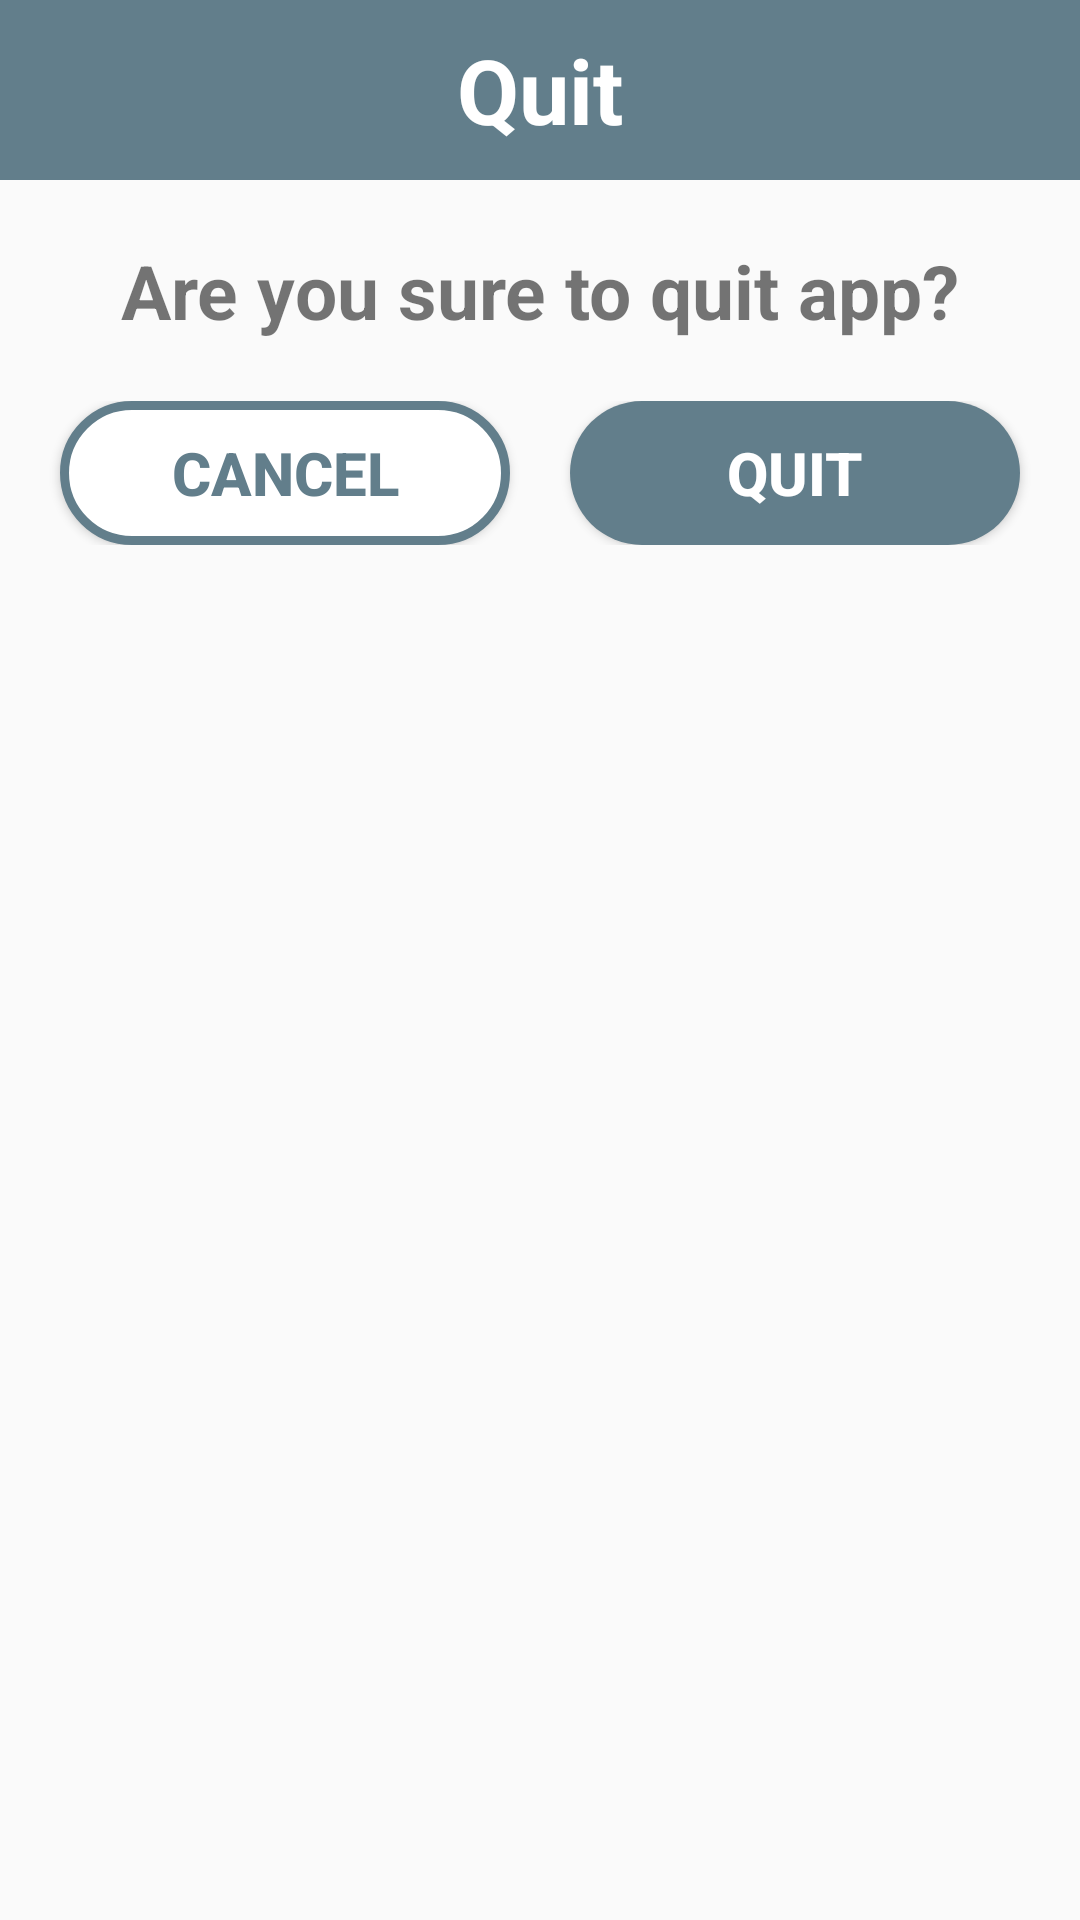

Here is an Android app screen rendered from its layout file. Give the layout XML and the strings, colors and styles it references.
<!-- AndroidManifest.xml: application theme AppTheme -->
<!-- res/layout/dialog_quit.xml -->
<?xml version="1.0" encoding="utf-8"?>
<LinearLayout xmlns:android="http://schemas.android.com/apk/res/android"
    android:orientation="vertical"
    android:layout_width="match_parent"
    android:layout_height="wrap_content">
    <TextView
        android:id="@+id/tv_dialog_header"
        android:layout_width="match_parent"
        android:layout_height="60dp"
        android:background="@color/colorMain"
        android:text="@string/quit"
        android:textSize="30sp"
        android:textColor="@color/colorWhite"
        android:textStyle="bold"
        android:gravity="center"/>
    <LinearLayout
        android:layout_width="match_parent"
        android:layout_height="wrap_content"
        android:orientation="vertical"
        android:layout_marginTop="20dp"
        android:layout_marginHorizontal="20dp">
        <TextView
            android:layout_width="match_parent"
            android:layout_height="wrap_content"
            android:textStyle="bold"
            android:text="@string/sureQuit"
            android:textSize="25sp"
            android:gravity="center"/>
    </LinearLayout>
    <LinearLayout
        android:layout_width="match_parent"
        android:layout_height="wrap_content"
        android:orientation="horizontal"
        android:layout_marginVertical="20dp"
        android:layout_marginHorizontal="10dp">
        <Button
            android:id="@+id/btn_cnacel"
            android:layout_width="0dp"
            android:layout_height="wrap_content"
            android:layout_weight="1"
            android:layout_marginHorizontal="10dp"
            android:background="@drawable/btn_round_white_border"
            android:text="@string/cancel"
            android:textColor="@color/colorMain"
            android:textStyle="bold"
            android:textSize="20sp" />
        <Button
            android:id="@+id/btn_quit"
            android:layout_width="0dp"
            android:layout_height="wrap_content"
            android:layout_weight="1"
            android:layout_marginHorizontal="10dp"
            android:background="@drawable/btn_round_main"
            android:text="@string/quit"
            android:textColor="@color/colorWhite"
            android:textStyle="bold"
            android:textSize="20sp" />
    </LinearLayout>
</LinearLayout>
<!-- resources referenced by this layout -->
<resources>
  <color name="colorMain">#627e8b</color>
  <color name="colorWhite">#FFFFFF</color>
  <!-- drawable btn_round_main (drawable) -->
  <?xml version="1.0" encoding="utf-8"?>
  <selector xmlns:android="http://schemas.android.com/apk/res/android">
      <item android:state_pressed="false">
          <shape android:shape="rectangle">
              <corners android:radius="30dp" />
              <solid android:color="@color/colorMain"/>
          </shape>
      </item>
      <item android:state_pressed="true">
          <shape android:shape="rectangle">
              <corners android:radius="30dp" />
              <solid android:color="@color/colorSecond"/>
          </shape>
      </item>
  </selector>
  <!-- drawable btn_round_white_border (drawable) -->
  <?xml version="1.0" encoding="utf-8"?>
  <selector xmlns:android="http://schemas.android.com/apk/res/android">
      <item android:state_pressed="false">
          <shape android:shape="rectangle">
              <stroke
                  android:width="3dp"
                  android:color="@color/colorMain"/>
              <corners android:radius="30dp" />
              <solid android:color="@color/colorWhite"/>
          </shape>
      </item>
      <item android:state_pressed="true">
          <shape android:shape="rectangle">
              <stroke
                  android:width="3dp"
                  android:color="@color/colorMain"/>
              <corners android:radius="30dp" />
              <solid android:color="@color/colorSecond"/>
          </shape>
      </item>
  </selector>
  <string name="cancel">Cancel</string>
  <string name="quit">Quit</string>
  <string name="sureQuit">Are you sure to quit app?</string>
  <style name="AppTheme" parent="Theme.AppCompat.Light.NoActionBar">
          
          <item name="colorPrimary">@color/colorPrimary</item>
          <item name="colorPrimaryDark">@color/colorPrimaryDark</item>
          <item name="colorAccent">@color/colorMain</item>
      </style>
  <color name="colorSecond">#006666</color>
  <color name="colorPrimary">#6200EE</color>
  <color name="colorPrimaryDark">#3700B3</color>
</resources>
